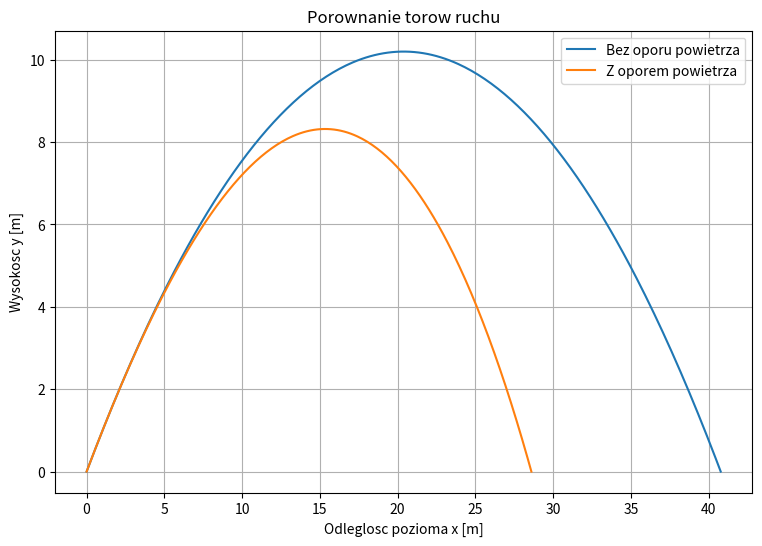
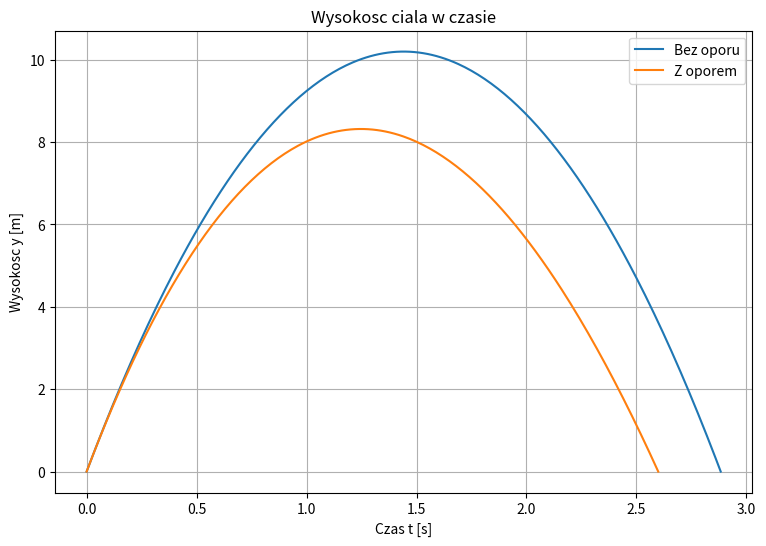
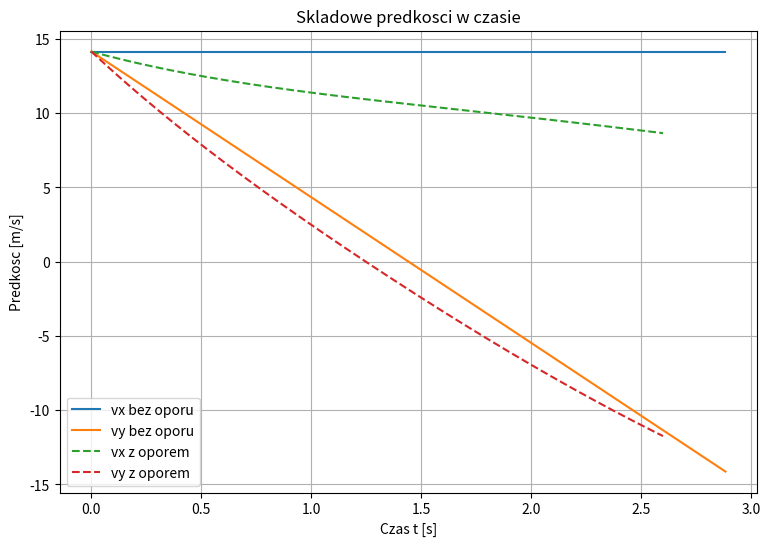

The script that saved these images, in order:

import math
import matplotlib.pyplot as plt
from pathlib import Path

# ==========================================
# 1. PARAMETRY FIZYCZNE
# ==========================================

v0 = 20.0          # Predkosc poczatkowa [m/s]
alpha = 45.0       # Kat wyrzutu [stopnie]
g = 9.81           # Przyspieszenie ziemskie [m/s^2]

m = 0.20           # Masa ciala [kg]
rho = 1.225        # Gestosc powietrza [kg/m^3]
Cd = 0.47          # Wspolczynnik oporu
A = 0.01           # Powierzchnia przekroju [m^2]

dt = 0.01          # Krok czasowy [s]

alpha_rad = math.radians(alpha)
k = 0.5 * rho * Cd * A

vx0 = v0 * math.cos(alpha_rad)
vy0 = v0 * math.sin(alpha_rad)

# Folder na wykresy
output_dir = Path("wykresy")
output_dir.mkdir(exist_ok=True)


# ==========================================
# 2. RZUT BEZ OPORU POWIETRZA
# ==========================================

def simulate_without_drag():
    t = 0.0
    x = 0.0
    y = 0.0

    times = []
    xs = []
    ys = []
    vxs = []
    vys = []

    while True:
        times.append(t)
        xs.append(x)
        ys.append(y)
        vxs.append(vx0)
        vys.append(vy0 - g * t)

        next_t = t + dt
        next_y = vy0 * next_t - 0.5 * g * next_t**2

        if next_y <= 0:
            fraction = y / (y - next_y)
            landing_t = t + fraction * dt
            times.append(landing_t)
            xs.append(vx0 * landing_t)
            ys.append(0.0)
            vxs.append(vx0)
            vys.append(vy0 - g * landing_t)
            break

        t = next_t
        x = vx0 * t
        y = next_y

    return times, xs, ys, vxs, vys


# ==========================================
# 3. ROWNANIA ROZNICZKOWE Z OPOREM
# ==========================================

def derivatives(state):
    x, y, vx, vy = state

    speed = math.sqrt(vx**2 + vy**2)

    ax = -(k / m) * speed * vx
    ay = -g - (k / m) * speed * vy

    return [vx, vy, ax, ay]


# ==========================================
# 4. METODA RUNGEGO-KUTTY RK4
# ==========================================

def rk4_step(state, dt):
    k1 = derivatives(state)

    s2 = [
        state[i] + 0.5 * dt * k1[i]
        for i in range(4)
    ]
    k2 = derivatives(s2)

    s3 = [
        state[i] + 0.5 * dt * k2[i]
        for i in range(4)
    ]
    k3 = derivatives(s3)

    s4 = [
        state[i] + dt * k3[i]
        for i in range(4)
    ]
    k4 = derivatives(s4)

    return [
        state[i] + (dt / 6) *
        (k1[i] + 2*k2[i] + 2*k3[i] + k4[i])
        for i in range(4)
    ]


# ==========================================
# 5. SYMULACJA Z OPOREM POWIETRZA
# ==========================================

def simulate_with_drag():
    t = 0.0
    state = [0.0, 0.0, vx0, vy0]

    times = [t]
    xs = [0.0]
    ys = [0.0]
    vxs = [vx0]
    vys = [vy0]

    while True:
        next_state = rk4_step(state, dt)

        if next_state[1] <= 0:
            fraction = state[1] / (
                state[1] - next_state[1]
            )

            landing_state = [
                state[i] + fraction *
                (next_state[i] - state[i])
                for i in range(4)
            ]

            t += fraction * dt

            times.append(t)
            xs.append(landing_state[0])
            ys.append(0.0)
            vxs.append(landing_state[2])
            vys.append(landing_state[3])
            break

        state = next_state
        t += dt

        times.append(t)
        xs.append(state[0])
        ys.append(state[1])
        vxs.append(state[2])
        vys.append(state[3])

    return times, xs, ys, vxs, vys


# ==========================================
# 6. WYKONANIE SYMULACJI
# ==========================================

t1, x1, y1, vx1, vy1 = simulate_without_drag()
t2, x2, y2, vx2, vy2 = simulate_with_drag()


# ==========================================
# 7. WYKRES TORU RUCHU
# ==========================================

plt.figure(figsize=(9, 6))

plt.plot(x1, y1, label="Bez oporu powietrza")
plt.plot(x2, y2, label="Z oporem powietrza")

plt.title("Porownanie torow ruchu")
plt.xlabel("Odleglosc pozioma x [m]")
plt.ylabel("Wysokosc y [m]")
plt.legend()
plt.grid()

plt.savefig(output_dir / "tor_ruchu.png", dpi=300)
plt.close()


# ==========================================
# 8. WYKRES WYSOKOSCI W CZASIE
# ==========================================

plt.figure(figsize=(9, 6))

plt.plot(t1, y1, label="Bez oporu")
plt.plot(t2, y2, label="Z oporem")

plt.title("Wysokosc ciala w czasie")
plt.xlabel("Czas t [s]")
plt.ylabel("Wysokosc y [m]")
plt.legend()
plt.grid()

plt.savefig(output_dir / "wysokosc_czas.png", dpi=300)
plt.close()


# ==========================================
# 9. WYKRES SKLADOWYCH PREDKOSCI
# ==========================================

plt.figure(figsize=(9, 6))

plt.plot(t1, vx1, label="vx bez oporu")
plt.plot(t1, vy1, label="vy bez oporu")

plt.plot(t2, vx2, "--", label="vx z oporem")
plt.plot(t2, vy2, "--", label="vy z oporem")

plt.title("Skladowe predkosci w czasie")
plt.xlabel("Czas t [s]")
plt.ylabel("Predkosc [m/s]")
plt.legend()
plt.grid()

plt.savefig(output_dir / "predkosc_czas.png", dpi=300)
plt.close()


# ==========================================
# 10. WYNIKI SYMULACJI
# ==========================================

print("WYNIKI SYMULACJI")
print("-----------------------------")

print("BEZ OPORU POWIETRZA")
print(f"Czas lotu: {t1[-1]:.2f} s")
print(f"Zasieg: {x1[-1]:.2f} m")
print(f"Maksymalna wysokosc: {max(y1):.2f} m")

print("\nZ OPOREM POWIETRZA")
print(f"Czas lotu: {t2[-1]:.2f} s")
print(f"Zasieg: {x2[-1]:.2f} m")
print(f"Maksymalna wysokosc: {max(y2):.2f} m")

print("\nWykresy zapisano w folderze:", output_dir)
